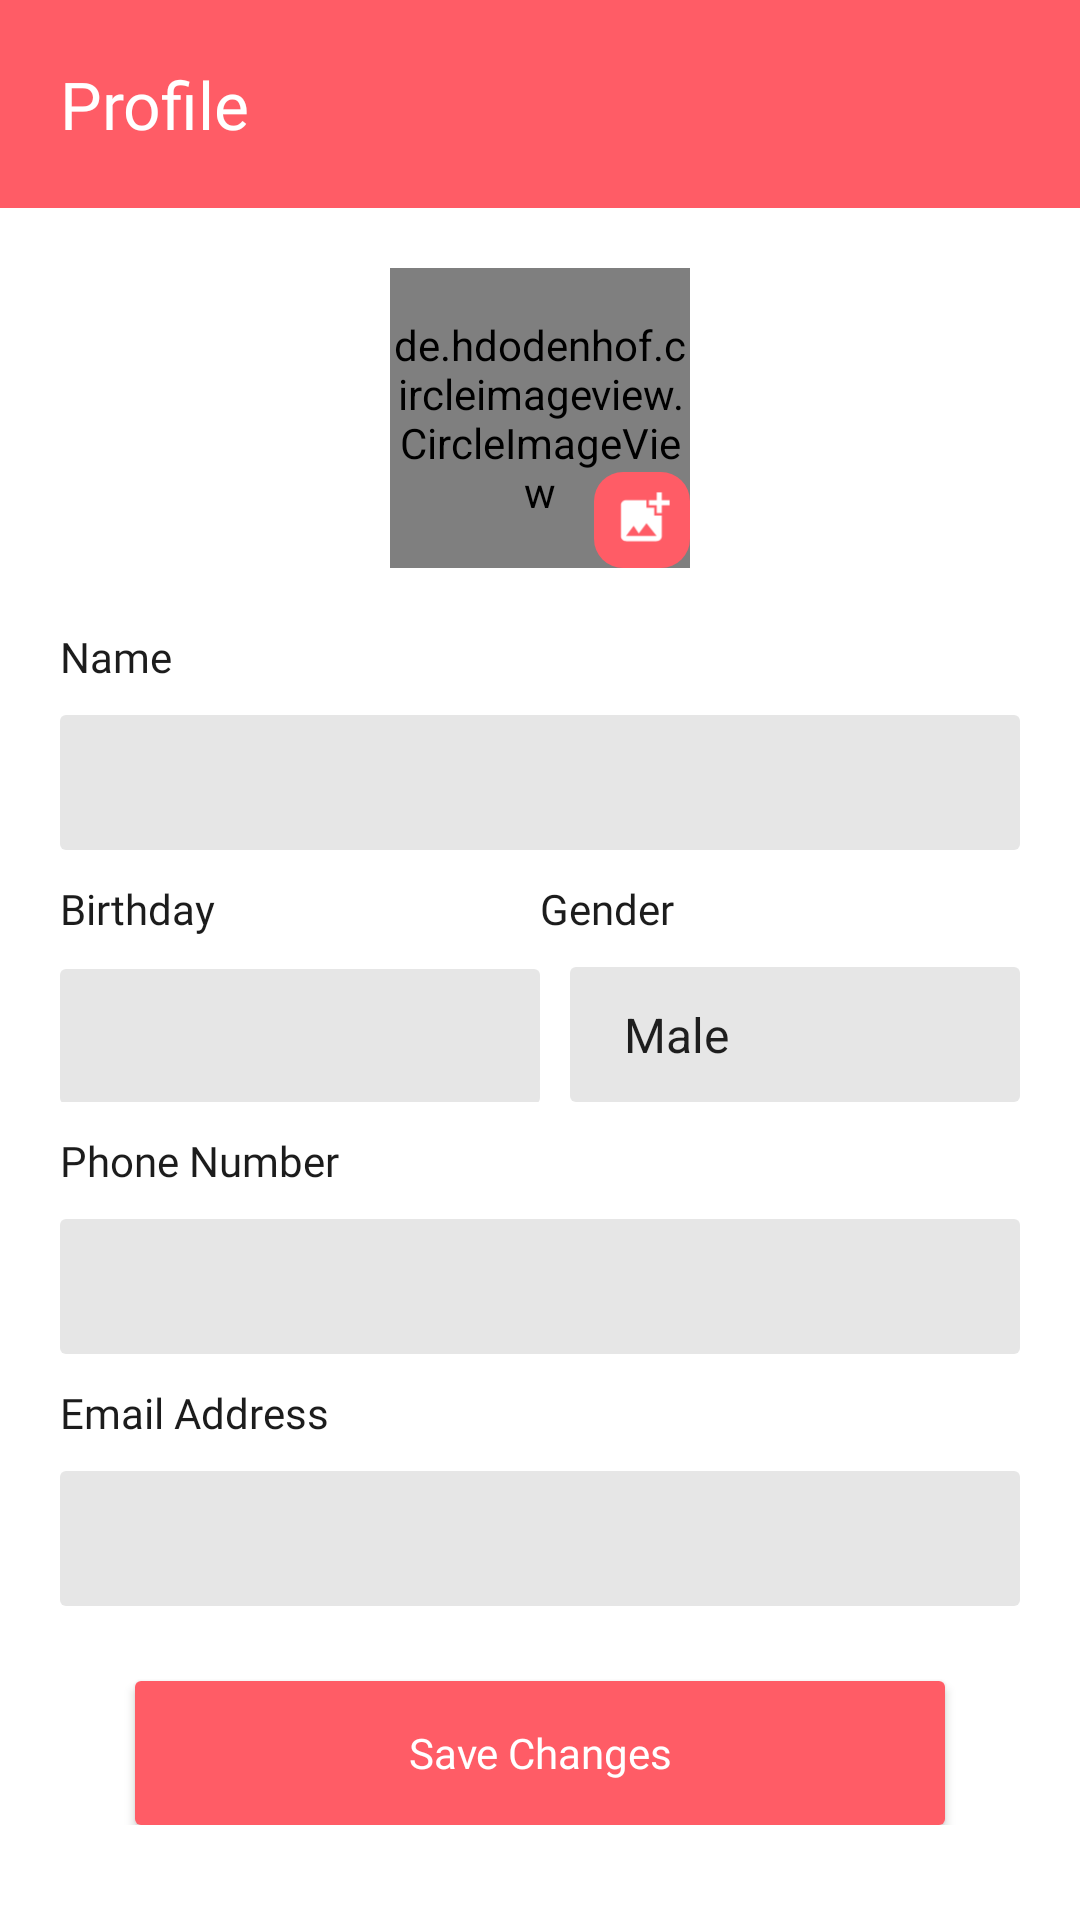

Android layout source for this screen:
<!-- AndroidManifest.xml: application theme Theme.Spic -->
<!-- res/layout/activity_profile_edit.xml -->
<?xml version="1.0" encoding="utf-8"?>
<LinearLayout xmlns:android="http://schemas.android.com/apk/res/android"
    xmlns:app="http://schemas.android.com/apk/res-auto"
    android:orientation="vertical"
    android:layout_width="match_parent"
    android:layout_height="match_parent"
    android:gravity="center_horizontal"
    android:background="@color/white">

    <TextView
        android:id="@+id/name"
        android:layout_width="match_parent"
        android:layout_height="wrap_content"
        android:layout_gravity="start"
        android:padding="20dp"
        android:background="@color/accent"
        android:fontFamily="@font/montserrat_semibold"
        android:text="@string/profile"
        android:textColor="@color/white"
        android:textSize="@dimen/titleSize"
        app:layout_constraintStart_toStartOf="parent"
        app:layout_constraintTop_toTopOf="parent" />
        <LinearLayout
            android:id="@+id/container"
            android:layout_width="match_parent"
            android:layout_height="match_parent"
            android:gravity="center_horizontal"
            android:orientation="vertical">
            <RelativeLayout
                android:layout_width="@dimen/profilePhotoSize"
                android:layout_height="@dimen/profilePhotoSize"
                android:layout_marginTop="20dp"
                >
                <de.hdodenhof.circleimageview.CircleImageView
                    android:id="@+id/profilePhoto"
                    android:layout_width="@dimen/profilePhotoSize"
                    android:layout_height="@dimen/profilePhotoSize"
                    android:src="@drawable/placeholder"
                    app:civ_border_color="@color/accent"
                    app:civ_border_width="2dp"
                    />
                <ImageView
                    android:layout_width="32dp"
                    android:layout_height="32dp"
                    android:layout_alignParentBottom="true"
                    android:layout_alignParentRight="true"
                    android:src="@drawable/ic_photo_fill"/>
            </RelativeLayout>
            <ScrollView
                android:layout_width="match_parent"
                android:layout_height="match_parent">
                <LinearLayout
                    android:layout_width="match_parent"
                    android:layout_height="wrap_content"
                    android:orientation="vertical"
                    android:padding="20dp">
                    <TextView
                        android:layout_width="match_parent"
                        android:layout_height="wrap_content"
                        android:fontFamily="@font/montserrat_regular"
                        android:text="@string/name"
                        android:textColor="@color/dark"/>
                    <EditText
                        android:id="@+id/nameEdit"
                        android:layout_width="match_parent"
                        android:layout_height="45dp"
                        android:inputType="textPersonName"
                        android:maxLines="1"
                        android:layout_marginTop="10dp"
                        app:layout_constraintTop_toBottomOf="@+id/profilePhoto"
                        style="@style/Theme.Spic.Widget.EditText"
                        />

                    <LinearLayout
                        android:layout_width="match_parent"
                        android:layout_height="wrap_content"
                        android:layout_marginTop="10dp"
                        android:orientation="horizontal">
                        <TextView
                            android:layout_width="match_parent"
                            android:layout_height="wrap_content"
                            android:layout_weight="1"
                            android:fontFamily="@font/montserrat_regular"
                            android:text="@string/birthDate"
                            android:textColor="@color/dark"/>

                        <TextView
                            android:layout_width="match_parent"
                            android:layout_height="wrap_content"
                            android:layout_weight="1"
                            android:fontFamily="@font/montserrat_regular"
                            android:text="@string/gender"
                            android:textColor="@color/dark"/>
                    </LinearLayout>

                    <LinearLayout
                        android:layout_width="match_parent"
                        android:layout_height="wrap_content"
                        android:layout_marginTop="10dp">
                        <EditText
                            android:id="@+id/birthDate"
                            android:layout_width="match_parent"
                            android:layout_height="45dp"
                            android:layout_weight="1"
                            android:maxLines="1"
                            android:editable="false"
                            android:inputType="date"
                            style="@style/Theme.Spic.Widget.EditText"
                            />
                        <Spinner
                            android:id="@+id/genderSpinner"
                            android:layout_width="match_parent"
                            android:layout_height="45dp"
                            android:layout_marginStart="10dp"
                            android:layout_weight="1"
                            android:entries="@array/genders"
                            style="@style/Theme.Spic.Widget.EditText"
                            android:layout_marginLeft="10dp" />
                    </LinearLayout>
                    <TextView
                        android:layout_width="match_parent"
                        android:layout_height="wrap_content"
                        android:layout_marginTop="10dp"
                        android:fontFamily="@font/montserrat_regular"
                        android:text="@string/phoneNumber"
                        android:textColor="@color/dark"/>
                    <EditText
                        android:id="@+id/phoneEdit"
                        android:layout_width="match_parent"
                        android:layout_height="45dp"
                        android:layout_marginTop="10dp"
                        android:maxLines="1"
                        android:inputType="phone"
                        app:layout_constraintTop_toBottomOf="@+id/profilePhoto"
                        style="@style/Theme.Spic.Widget.EditText" />

                    <TextView
                        android:layout_width="match_parent"
                        android:layout_height="wrap_content"
                        android:layout_marginTop="10dp"
                        android:fontFamily="@font/montserrat_regular"
                        android:text="@string/email"
                        android:textColor="@color/dark"/>

                    <EditText
                        android:id="@+id/emailEdit"
                        android:layout_width="match_parent"
                        android:layout_height="45dp"
                        android:layout_marginTop="10dp"
                        android:maxLines="1"
                        android:inputType="textEmailAddress"
                        app:layout_constraintTop_toBottomOf="@+id/profilePhoto"
                        style="@style/Theme.Spic.Widget.EditText" />

                    <Button
                        android:id="@+id/saveChangesButton"
                        android:layout_width="match_parent"
                        android:layout_height="wrap_content"
                        android:layout_marginStart="25dp"
                        android:layout_marginLeft="25dp"
                        android:layout_marginEnd="25dp"
                        android:layout_marginRight="25dp"
                        android:layout_marginTop="25dp"
                        android:text="@string/save_changes"
                        style="@style/Theme.Spic.Widget.Button"/>

                </LinearLayout>
            </ScrollView>
        </LinearLayout>
</LinearLayout>
<!-- resources referenced by this layout -->
<resources>
  <string-array name="genders">
          <item>Male</item>
          <item>Female</item>
      </string-array>
  <color name="accent">#FF5C66</color>
  <color name="dark">#1C1C1C</color>
  <color name="white">#FFFFFFFF</color>
  <dimen name="profilePhotoSize">100dp</dimen>
  <dimen name="titleSize">22sp</dimen>
  <!-- drawable ic_photo_fill (drawable) -->
  <?xml version="1.0" encoding="utf-8"?>
  <layer-list xmlns:android="http://schemas.android.com/apk/res/android">
      <item android:drawable="@drawable/ic_blue_back"/>
      <item android:drawable="@drawable/ic_add_photo" android:left="5dp" android:top="4dp" android:width="16dp" android:height="16dp"/>
  </layer-list>
  <string name="birthDate">Birthday</string>
  <string name="email">Email Address</string>
  <string name="gender">Gender</string>
  <string name="name">Name</string>
  <string name="phoneNumber">Phone Number</string>
  <string name="profile">Profile</string>
  <string name="save_changes">Save Changes</string>
  <style name="Theme.Spic.Widget.Button">
          <item name="android:background">@drawable/button_background</item>
          <item name="android:padding">5dp</item>
          <item name="android:layout_height">wrap_content</item>
          <item name="android:textSize">14sp</item>
          <item name="android:textColor">@color/white</item>
          <item name="fontFamily">@font/montserrat_medium</item>
      </style>
  <style name="Theme.Spic.Widget.EditText">
          <item name="android:background">@drawable/edit_background</item>
          <item name="android:padding">10dp</item>
          <item name="android:textSize">14sp</item>
          <item name="fontFamily">@font/montserrat_regular</item>
      </style>
  <style name="Theme.Spic" parent="Theme.AppCompat.DayNight.NoActionBar">
          
          <item name="colorPrimary">@color/accent</item>
          <item name="colorPrimaryVariant">@color/accent</item>
          <item name="colorOnPrimary">@color/white</item>
          
          <item name="colorSecondary">@color/accent</item>
          <item name="colorSecondaryVariant">@color/accent</item>
          <item name="colorOnSecondary">@color/black</item>
          
          <item name="android:statusBarColor" tools:targetApi="l">?attr/colorPrimaryVariant</item>
          
      </style>
  <!-- drawable ic_blue_back (drawable) -->
  <vector android:height="25dp" android:viewportHeight="33"
      android:viewportWidth="33" android:width="25dp" xmlns:android="http://schemas.android.com/apk/res/android">
      <path android:fillColor="@color/accent" android:pathData="M10,0L23,0A10,10 0,0 1,33 10L33,23A10,10 0,0 1,23 33L10,33A10,10 0,0 1,0 23L0,10A10,10 0,0 1,10 0z"/>
  </vector>
  <!-- drawable ic_add_photo (drawable) -->
  <vector android:height="10dp" android:tint="#FFFFFF"
      android:viewportHeight="24" android:viewportWidth="24"
      android:width="10dp" xmlns:android="http://schemas.android.com/apk/res/android">
      <path android:fillColor="@android:color/white" android:pathData="M19,7v2.99s-1.99,0.01 -2,0L17,7h-3s0.01,-1.99 0,-2h3L17,2h2v3h3v2h-3zM16,11L16,8h-3L13,5L5,5c-1.1,0 -2,0.9 -2,2v12c0,1.1 0.9,2 2,2h12c1.1,0 2,-0.9 2,-2v-8h-3zM5,19l3,-4 2,3 3,-4 4,5L5,19z"/>
  </vector>
  <!-- drawable button_background (drawable) -->
  <?xml version="1.0" encoding="utf-8"?>
  <selector xmlns:android="http://schemas.android.com/apk/res/android">
      <item>
          <shape android:shape="rectangle">
              <gradient
                  android:angle="360"
                  android:endColor="#FF5C66"
                  android:startColor="#FF5C66" />
              <corners android:radius="2dp" />
          </shape>
      </item>
  </selector>
  <!-- drawable edit_background (drawable) -->
  <?xml version="1.0" encoding="utf-8"?>
  <selector xmlns:android="http://schemas.android.com/apk/res/android">
      <item>
          <shape android:shape="rectangle">
              <solid android:color="#E6E6E6"/>
              <corners android:radius="2dp"/>
          </shape>
      </item>
  </selector>
  <color name="black">#FF000000</color>
</resources>
